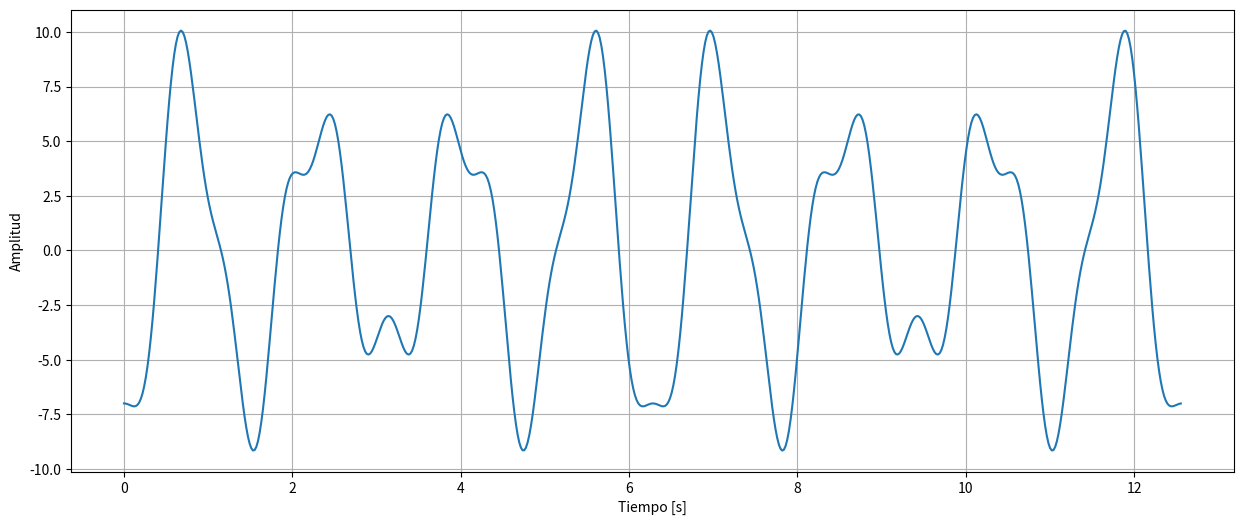
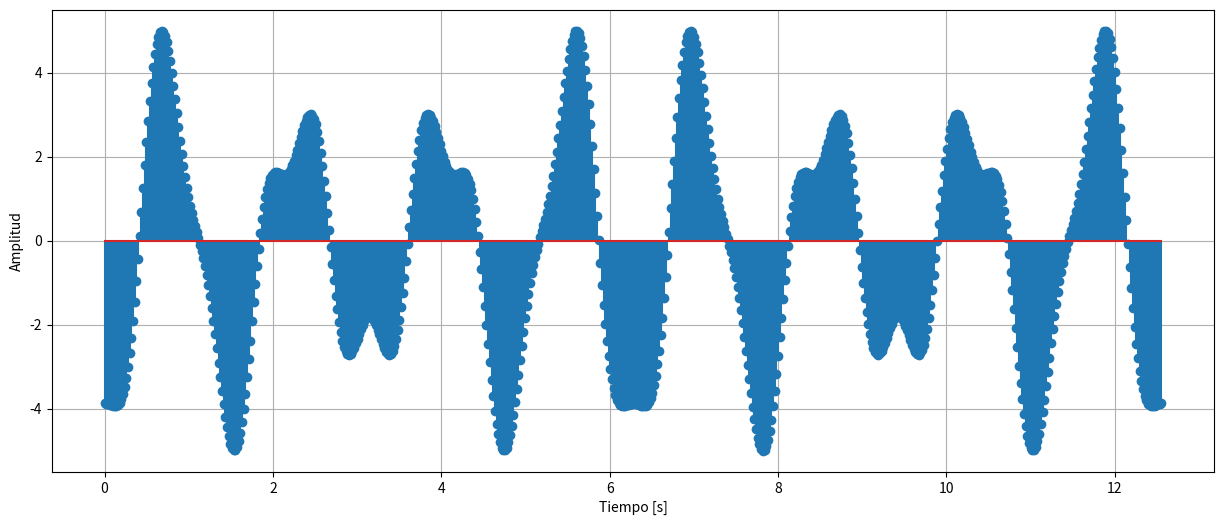
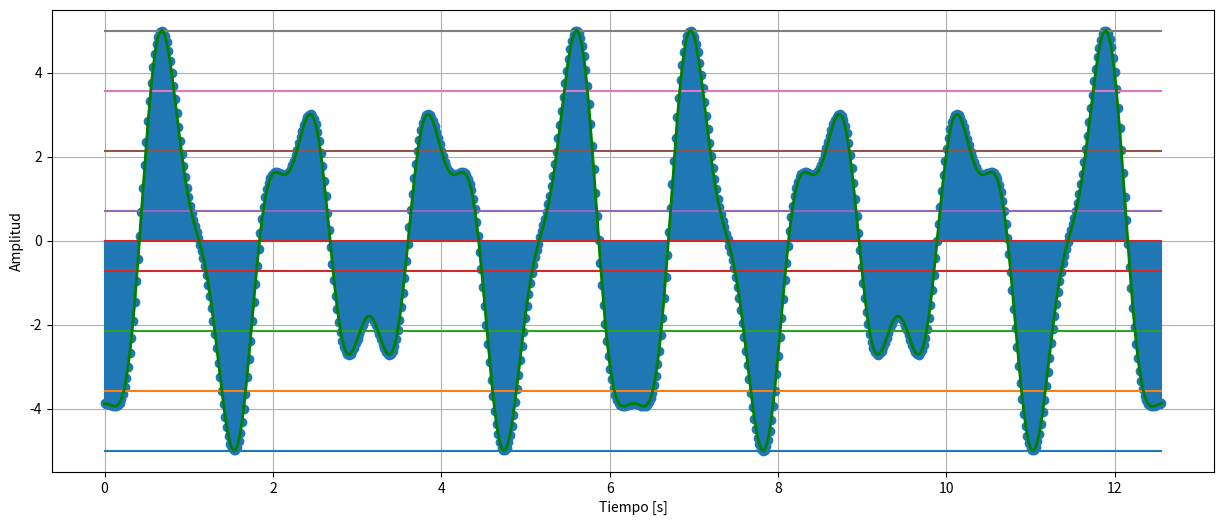

These charts were generated, in order, by the following Python code:
import numpy as np
import matplotlib.pyplot as plt
from scipy.spatial.distance import cdist

#Se importan las librerias que permiten la realización de las respectivas gráficas, calculos y arreglos

#Definición de la señal x(t)

F = (2/5)*np.pi #Frecuencia, se toma la frecuencia mayor de todas las señales
Fs= 40*F #Frecuencia de muestreo, el 40 hace referencia al numero de muestras
Ts= 1/Fs #Tiempo de muestreo
ti = 0 #Tiempo inicial
tf = 4*np.pi #Tiempo final (corresponde a la cantidad de periodos que quiero observar)
tv = np.arange(ti,tf,Ts) #vector de datos en el tiempo
xv = 7*np.sin(4*tv-(np.pi/2))-2*np.cos(5*tv)+2*np.cos(10*tv) #vector de amplitud de todas las señales

plt.figure(figsize=(15,6))
plt.xlabel('Tiempo [s]')
plt.ylabel('Amplitud')
plt.plot(tv,xv)
plt.grid()

#Se hace el calculo de cero y pendiente para poder discretizar la señal
ymin=-5  #valor minimo de tension pedido
ymax=5  #valor maximo de tension pedido
def pendiente(x,ymin,ymax):
  xmax=max(x)
  xmin=min(x)
  m=(ymax-ymin)/(xmax-xmin) #calculo de la pendiente
  c=ymin-m*xmin #intercepto
  y=m*x+c #señal generada
  return y

xd = pendiente(xv,ymin,ymax) #Genera la señal discretizada
plt.figure(figsize=(15,6))
plt.xlabel('Tiempo [s]')
plt.ylabel('Amplitud')
plt.stem(tv,xd)
plt.grid()

#La grafica se ve completamente azul por la cantidad de muestras que se pidio discretizar, no se alcanzan a diferenciar entre si

#Para la cuantización se definen los estados necesarios, en este caso 3 bits corresponden a 8 estados
nbits=3
#Se define nuevamente el rango de tensión en el que se va a trabajar
rmin=-5
rmax=5
#Se define el vector para 8 estados en base a la señal discretizada
ve=np.linspace(rmin,rmax,2**nbits)
d=cdist(xd.reshape(-1,1),ve.reshape(-1,1))
ind=np.argmin(d,axis=1)

#Para la cuantizacion de nuestra señal debemos indexarla al vector de estados previamente diseñado
def cuantizador(xvc,ves):
  Tes=ves.shape[0] #Corresponde al tamaño del vector de estados
  dn=cdist(xvc.reshape(-1,1),ves.reshape(-1,1))
  ind=np.argmin(dn)
  return ves[ind] #Se tiene el vector de estados para la señal x(t)

#Para que la señal se cuantifique correctamente es necesario activar los puntos de la señal necesarios, es decir todos las muestras diferentes de cero
for i in range(xd.shape[0]):
  if i==0:
    xvc=cuantizador(xd[i],ve)
  else:
    xvc=np.append(xvc,cuantizador(xd[i],ve))

#Ahora se grafican todas las señales
plt.figure(figsize=(15,6))
plt.plot(tv,xd,c='y')#señal continua

plt.stem(tv,xd) #señal discreta

#Estados de cuantización
for v in ve:
  plt.plot(tv,v*np.ones(len(tv))) #Permite visualizar los 8 estados

#Graficar señal Digital (discreta + cuantizada)

plt.plot(tv,xd,c='g',linewidth=2)
plt.grid()
plt.xlabel('Tiempo [s]')
plt.ylabel('Amplitud')
plt.show()